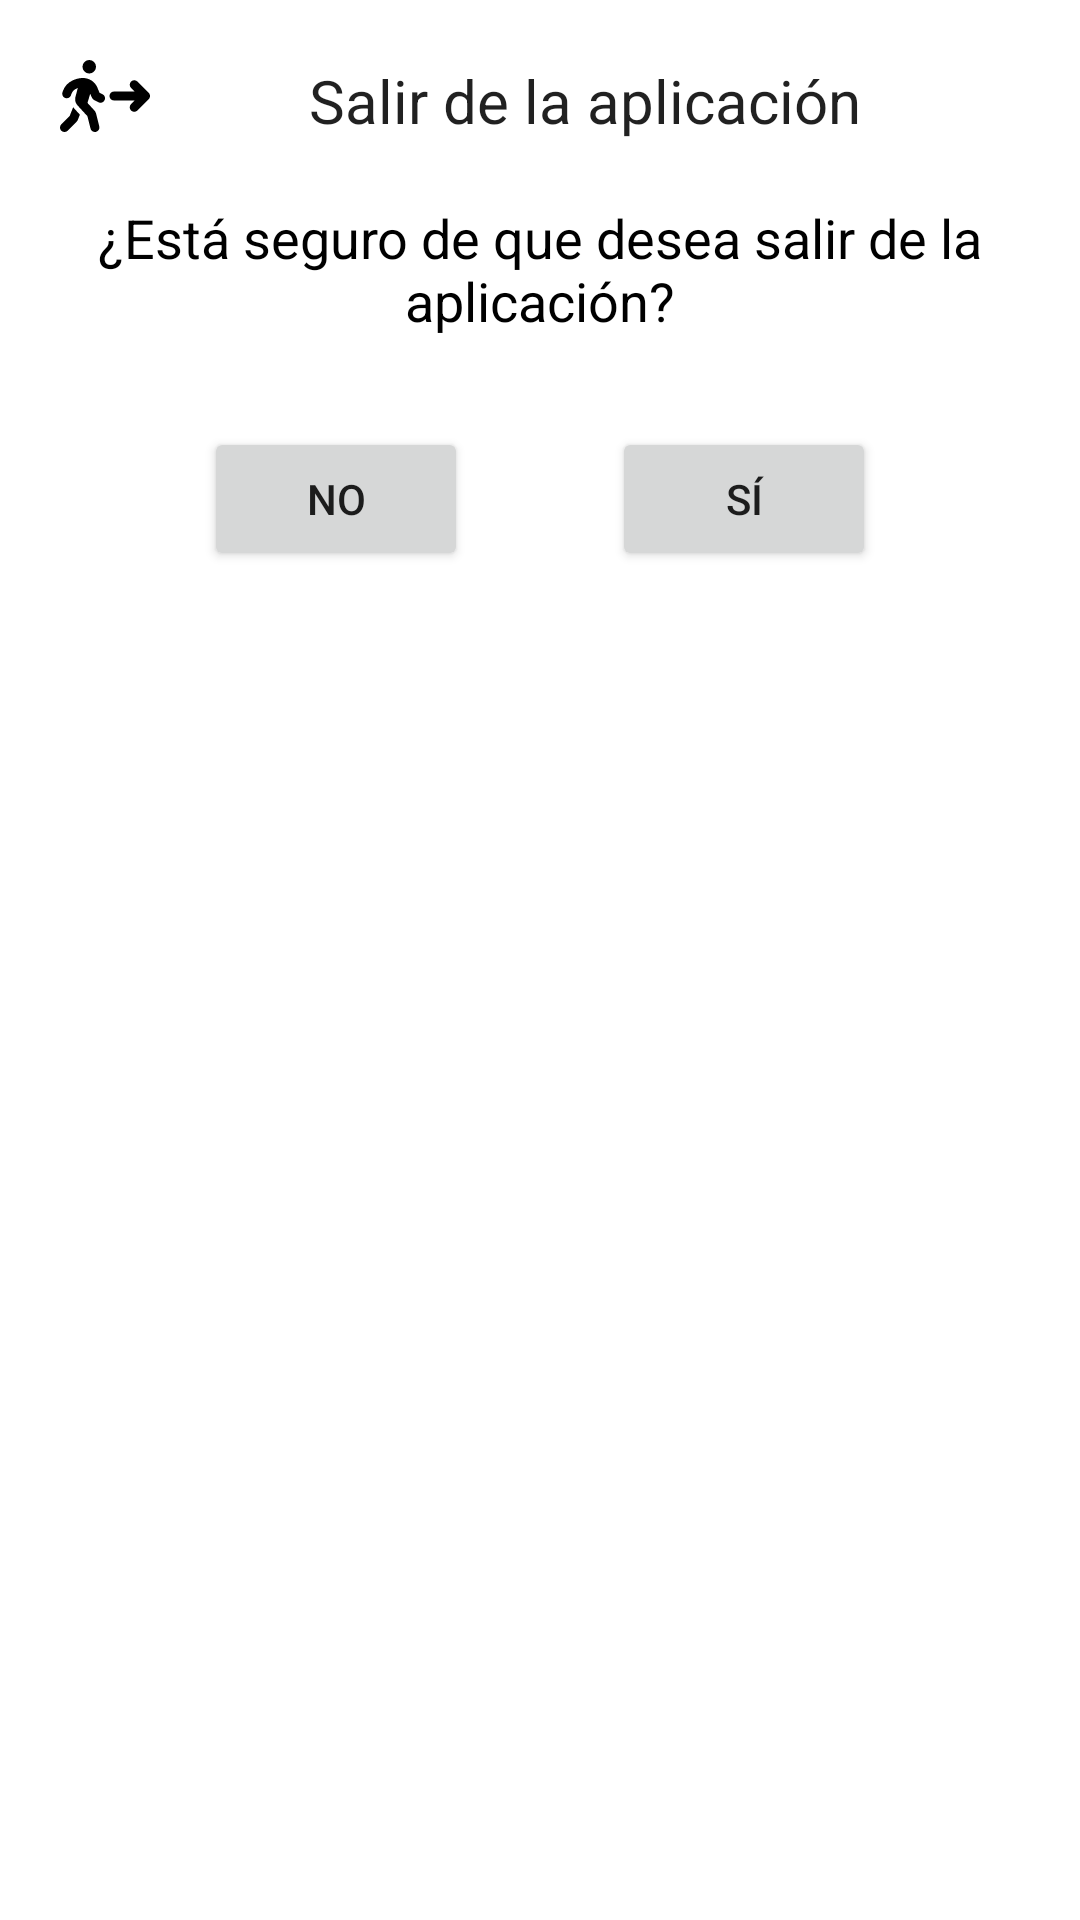

The Android layout XML behind this screen, and the referenced resources:
<!-- AndroidManifest.xml: application theme Theme.RutasDeCamion -->
<!-- res/layout/custom_exit_dialog.xml -->
<?xml version="1.0" encoding="utf-8"?>
<androidx.constraintlayout.widget.ConstraintLayout xmlns:android="http://schemas.android.com/apk/res/android"
    xmlns:app="http://schemas.android.com/apk/res-auto"
    xmlns:tools="http://schemas.android.com/tools"
    android:layout_width="match_parent"
    android:layout_height="wrap_content"
    android:background="@drawable/rounded_dialog_background"
    android:orientation="vertical"
    android:padding="20dp">

    <ImageView
        android:id="@+id/imageView4"
        android:layout_width="wrap_content"
        android:layout_height="wrap_content"
        app:layout_constraintStart_toStartOf="parent"
        app:layout_constraintTop_toTopOf="parent"
        app:srcCompat="@drawable/salirapp" />

    <TextView
        android:id="@+id/title"
        android:layout_width="wrap_content"
        android:layout_height="wrap_content"
        android:paddingBottom="10dp"
        android:text="Salir de la aplicación"
        android:textAppearance="?android:attr/textAppearanceLarge"
        android:textSize="20sp"
        android:textAlignment="center"
        app:layout_constraintEnd_toEndOf="parent"
        app:layout_constraintStart_toEndOf="@+id/imageView4"
        app:layout_constraintTop_toTopOf="parent" />

    <TextView
        android:id="@+id/message"
        android:layout_width="match_parent"
        android:layout_height="wrap_content"
        android:layout_marginTop="10dp"
        android:paddingBottom="20dp"
        android:text="¿Está seguro de que desea salir de la aplicación?"
        android:textAlignment="center"
        android:textAppearance="?android:attr/textAppearanceMedium"
        android:textColor="@color/black"
        app:layout_constraintEnd_toEndOf="parent"
        app:layout_constraintStart_toStartOf="parent"
        app:layout_constraintTop_toBottomOf="@+id/title" />

    <Button
        android:id="@+id/negativeButton"
        android:layout_width="wrap_content"
        android:layout_height="wrap_content"
        android:layout_marginTop="10dp"
        android:text="No"
        app:layout_constraintStart_toStartOf="parent"
        app:layout_constraintEnd_toStartOf="@+id/positiveButton"
        app:layout_constraintTop_toBottomOf="@+id/message" />

    <Button
        android:id="@+id/positiveButton"
        android:layout_width="wrap_content"
        android:layout_height="wrap_content"
        android:layout_marginTop="10dp"
        android:text="Sí"
        app:layout_constraintEnd_toEndOf="parent"
        app:layout_constraintStart_toEndOf="@+id/negativeButton"
        app:layout_constraintTop_toBottomOf="@+id/message" />

</androidx.constraintlayout.widget.ConstraintLayout>
<!-- resources referenced by this layout -->
<resources>
  <color name="black">#FF000000</color>
  <!-- drawable salirapp (drawable) -->
  <vector android:height="24dp" android:viewportHeight="512"
      android:viewportWidth="640" android:width="30dp" xmlns:android="http://schemas.android.com/apk/res/android">
      <path android:fillColor="#000000" android:pathData="M208,96a48,48 0,1 0,0 -96,48 48,0 1,0 0,96zM123.7,200.5c1,-0.4 1.9,-0.8 2.9,-1.2l-16.9,63.5c-5.6,21.1 -0.1,43.6 14.7,59.7l70.7,77.1 22,88.1c4.3,17.1 21.7,27.6 38.8,23.3s27.6,-21.7 23.3,-38.8l-23,-92.1c-1.9,-7.8 -5.8,-14.9 -11.2,-20.8l-49.5,-54 19.3,-65.5 9.6,23c4.4,10.6 12.5,19.3 22.8,24.5l26.7,13.3c15.8,7.9 35,1.5 42.9,-14.3s1.5,-35 -14.3,-42.9L281,232.7l-15.3,-36.8C248.5,154.8 208.3,128 163.7,128c-22.8,0 -45.3,4.8 -66.1,14l-8,3.5c-32.9,14.6 -58.1,42.4 -69.4,76.5l-2.6,7.8c-5.6,16.8 3.5,34.9 20.2,40.5s34.9,-3.5 40.5,-20.2l2.6,-7.8c5.7,-17.1 18.3,-30.9 34.7,-38.2l8,-3.5zM93.7,335.6L68.7,398 9.4,457.4c-12.5,12.5 -12.5,32.8 0,45.3s32.8,12.5 45.3,0L116.3,441c4.6,-4.6 8.2,-10.1 10.6,-16.1l14.5,-36.2 -40.7,-44.4c-2.5,-2.7 -4.8,-5.6 -7,-8.6zM550.6,153.4c-12.5,-12.5 -32.8,-12.5 -45.3,0s-12.5,32.8 0,45.3L530.7,224L384,224c-17.7,0 -32,14.3 -32,32s14.3,32 32,32L530.7,288l-25.4,25.4c-12.5,12.5 -12.5,32.8 0,45.3s32.8,12.5 45.3,0l80,-80c12.5,-12.5 12.5,-32.8 0,-45.3l-80,-80z"/>
  </vector>
  <style name="Theme.RutasDeCamion" parent="Theme.MaterialComponents.Light.DarkActionBar">
          <item name="colorPrimary">@color/deepOrange_800</item>
          <item name="colorPrimaryVariant">@color/deepOrange_dark</item>
          <item name="colorOnPrimary">@color/white</item>
          <item name="colorSecondary">@color/indigo_300</item>
          <item name="colorSecondaryVariant">@color/indigo_dark</item>
          <item name="android:statusBarColor">?attr/colorPrimaryVariant</item>
      </style>
  <color name="deepOrange_800">#3F72AF</color>
  <color name="deepOrange_dark">#2C4F70</color>
  <color name="white">#FFFFFFFF</color>
  <color name="indigo_300">#7986cb</color>
  <color name="indigo_dark">#49599a</color>
</resources>
